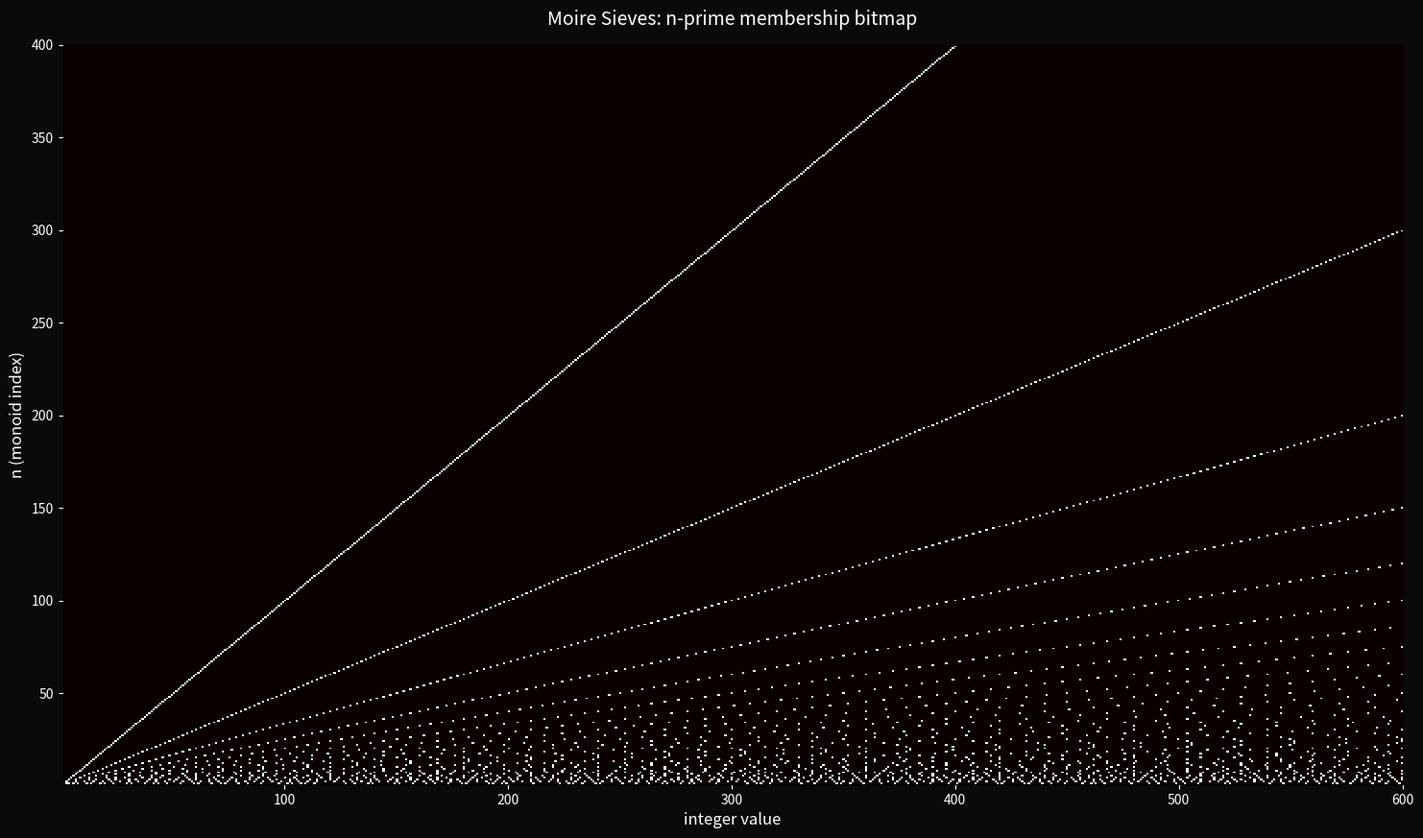

This chart was generated by the following Python code:
"""
Moire sieves — overlapping sieve patterns for different n.

For each n, the sieve deletes every n-th integer from the positive integers.
Overlaying these binary patterns (present/absent) for many n values creates
moire interference. We render this as a bitmap where columns are integers
and rows are n-values, with a pixel lit if that integer is an n-prime.
"""

import sys
sys.path.insert(0, '../..')

import numpy as np
import matplotlib.pyplot as plt

N_MAX = 400    # n = 1..400
K_MAX = 600    # integers 1..600

print("Building moire bitmap...")
bitmap = np.zeros((N_MAX, K_MAX), dtype=np.uint8)

for n in range(1, N_MAX + 1):
    if n == 1:
        # For n=1, mark primes
        sieve = np.ones(K_MAX + 1, dtype=bool)
        sieve[0] = sieve[1] = False
        for p in range(2, int(K_MAX**0.5) + 1):
            if sieve[p]:
                sieve[p*p::p] = False
        for k in range(1, K_MAX + 1):
            if sieve[k]:
                bitmap[n - 1, k - 1] = 1
    else:
        # n-prime: n*k where k is not divisible by n
        for k in range(1, K_MAX // n + 2):
            val = n * k
            if val > K_MAX:
                break
            if k % n != 0:
                bitmap[n - 1, val - 1] = 1

print("Plotting...")
fig, ax = plt.subplots(figsize=(18, 10))
fig.patch.set_facecolor('#0a0a0a')
ax.set_facecolor('#0a0a0a')

# Use a custom colormap: black background, bright points
ax.imshow(bitmap, aspect='auto', cmap='hot', interpolation='nearest',
          origin='lower', extent=[1, K_MAX, 1, N_MAX])
ax.set_xlabel('integer value', color='white', fontsize=12)
ax.set_ylabel('n (monoid index)', color='white', fontsize=12)
ax.set_title('Moire Sieves: n-prime membership bitmap', color='white', fontsize=14, pad=15)
ax.tick_params(colors='white')

plt.savefig('moire_sieves.png', dpi=300, facecolor='#0a0a0a', bbox_inches='tight')
print("-> moire_sieves.png")
